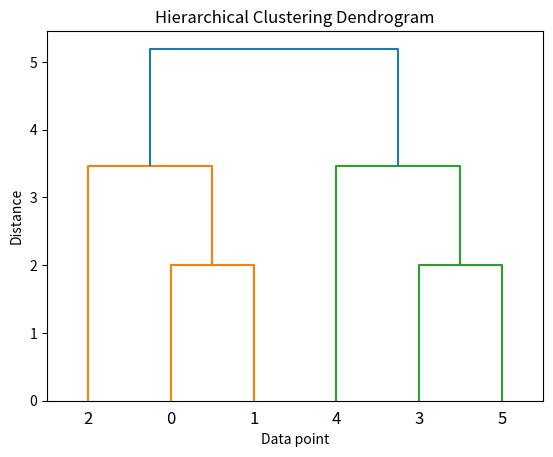

Python code for this plot:
# ============================================
# Experiment-16: Hierarchical Clustering with Dendrogram
# ============================================
# This experiment demonstrates hierarchical clustering and visualization using a dendrogram

import numpy as np
from scipy.cluster.hierarchy import dendrogram, linkage
import matplotlib.pyplot as plt

# randomly chosen dataset
X = np.array([[1, 2], [1, 4], [1, 0],
    [4, 2], [4, 4], [4, 0]])

# Perform hierarchical clustering
Z = linkage(X, 'ward')

# Plot dendrogram
dendrogram(Z)
plt.title('Hierarchical Clustering Dendrogram')
plt.xlabel('Data point')
plt.ylabel('Distance')
plt.show()